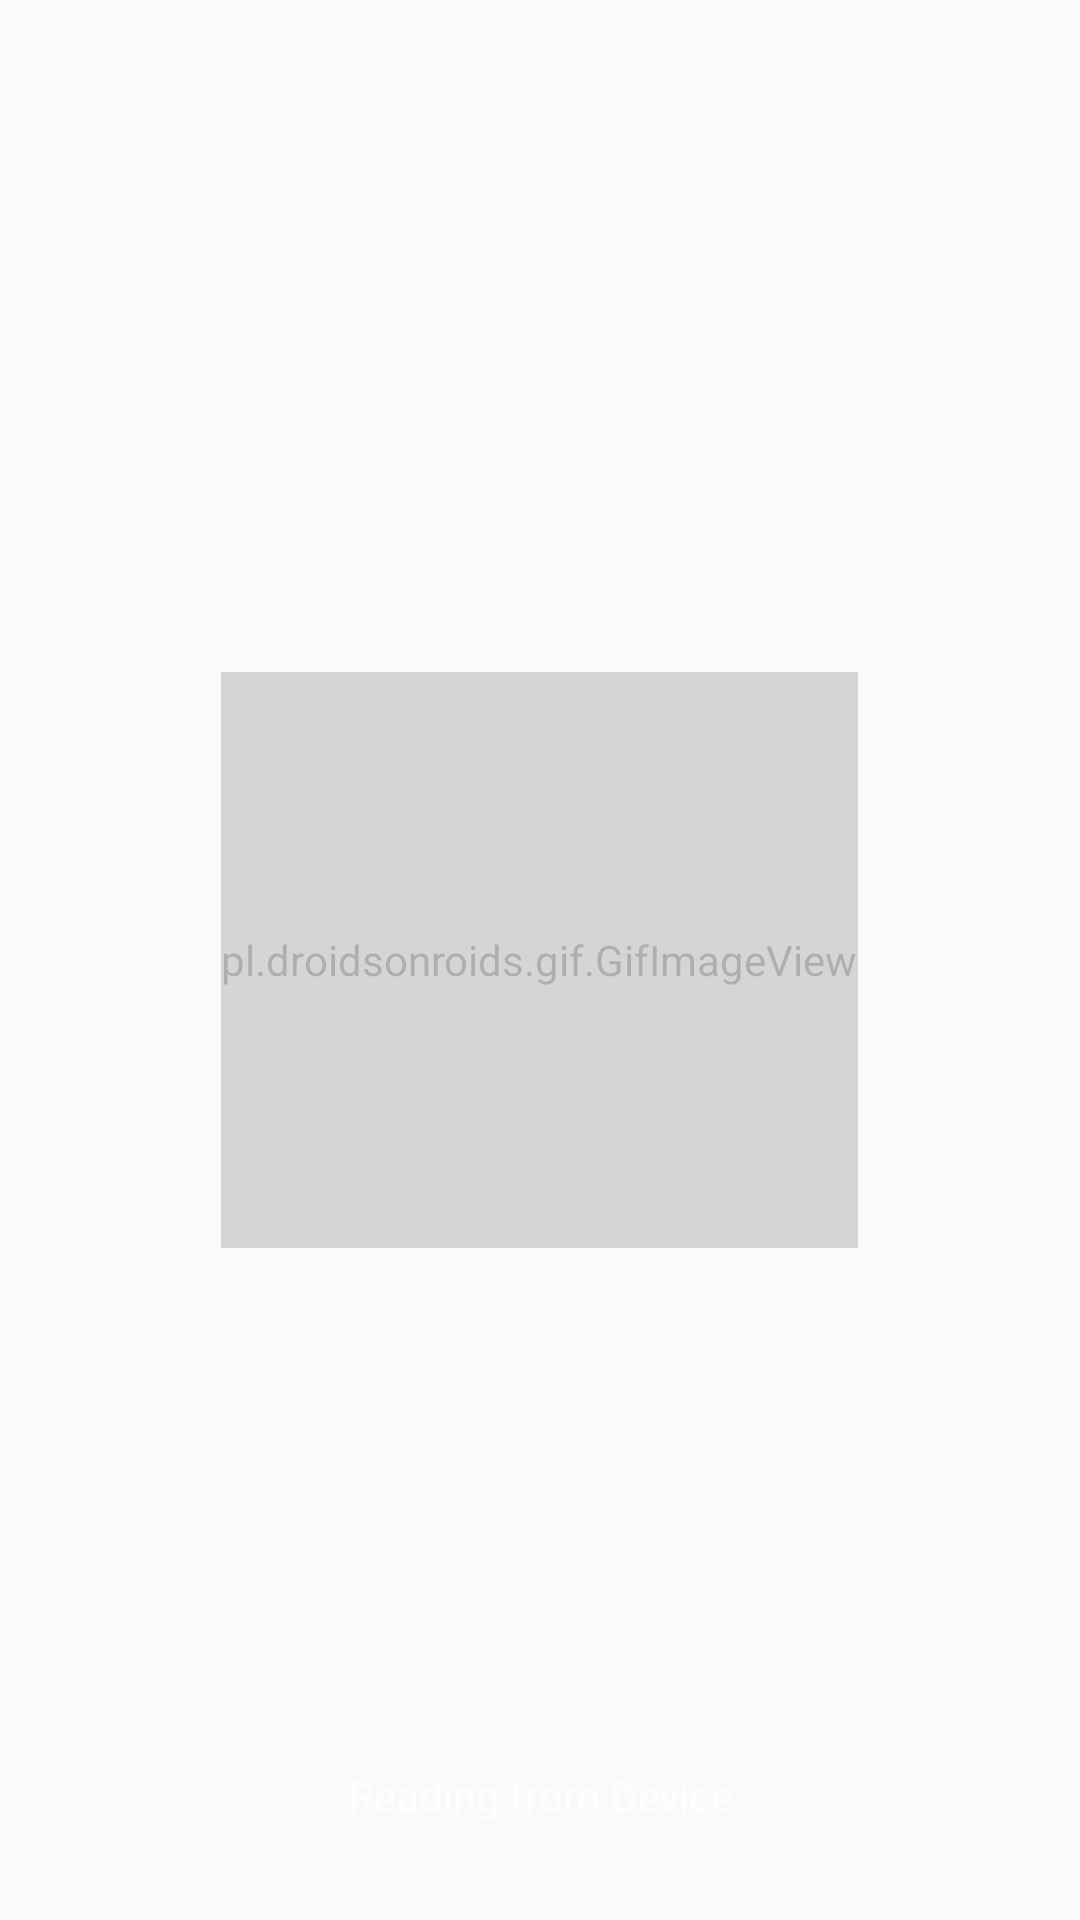

Reconstruct the res/layout file that produces this screen, plus the resources it refers to.
<!-- AndroidManifest.xml: application theme AppTheme -->
<!-- res/layout/fragment_pager.xml -->
<FrameLayout xmlns:android="http://schemas.android.com/apk/res/android"
    xmlns:tools="http://schemas.android.com/tools"
    android:layout_width="match_parent"
    android:layout_height="match_parent"
    android:padding="@dimen/activity_horizontal_margin"
    >


    <FrameLayout
        android:layout_width="match_parent"
        android:layout_height="match_parent">

        <pl.droidsonroids.gif.GifImageView
            android:id="@+id/section_img"
            android:layout_width="wrap_content"
            android:layout_height="192dp"
            android:layout_gravity="center"
            android:adjustViewBounds="true"
            android:alpha="0.30"
            android:background="@drawable/bpview"
            android:scaleType="center" />


    </FrameLayout>


    <LinearLayout
        android:layout_width="match_parent"
        android:layout_height="wrap_content"
        android:layout_gravity="bottom"
        android:gravity="center"
        android:orientation="vertical"
        android:padding="@dimen/activity_horizontal_margin">

        <TextView
            android:id="@+id/section_label"
            style="@style/TextAppearance.AppCompat.Headline"
            android:layout_width="wrap_content"
            android:layout_height="wrap_content"
            android:textColor="@android:color/white"
            tools:text="Heart Beat Rate" />

        <TextView
            android:id="@+id/reading"
            style="@style/TextAppearance.AppCompat.Body1"
            android:layout_width="wrap_content"
            android:layout_height="wrap_content"
            android:layout_marginTop="@dimen/activity_horizontal_margin"
            android:alpha="0.7"
            android:gravity="center"
            android:text="Reading from Device"
            android:textColor="@android:color/white" />


    </LinearLayout>

</FrameLayout>
<!-- resources referenced by this layout -->
<resources>
  <dimen name="activity_horizontal_margin">16dp</dimen>
  <!-- drawable bpview: gif bitmap (drawable, 738409 bytes) -->
  <style name="AppTheme" parent="Theme.AppCompat.Light.NoActionBar">
          
          <item name="colorPrimary">@color/colorPrimary</item>
          <item name="colorPrimaryDark">@color/colorPrimaryDark</item>
          <item name="colorAccent">@color/colorAccent</item>
      </style>
  <color name="colorPrimary">#3F51B5</color>
  <color name="colorPrimaryDark">#303F9F</color>
  <color name="colorAccent">#F5F5F5</color>
</resources>
